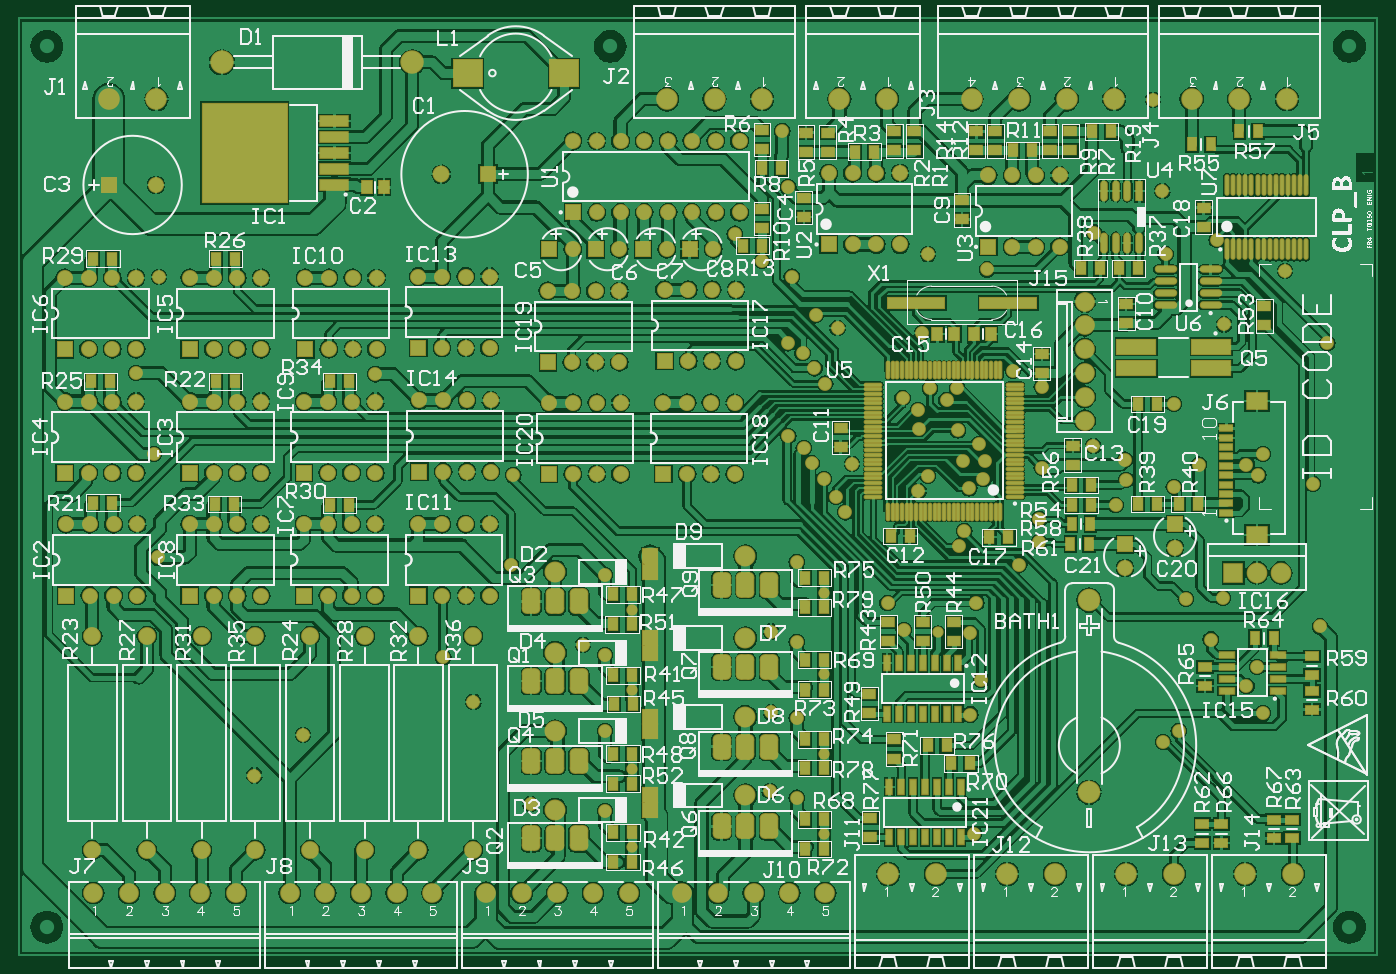
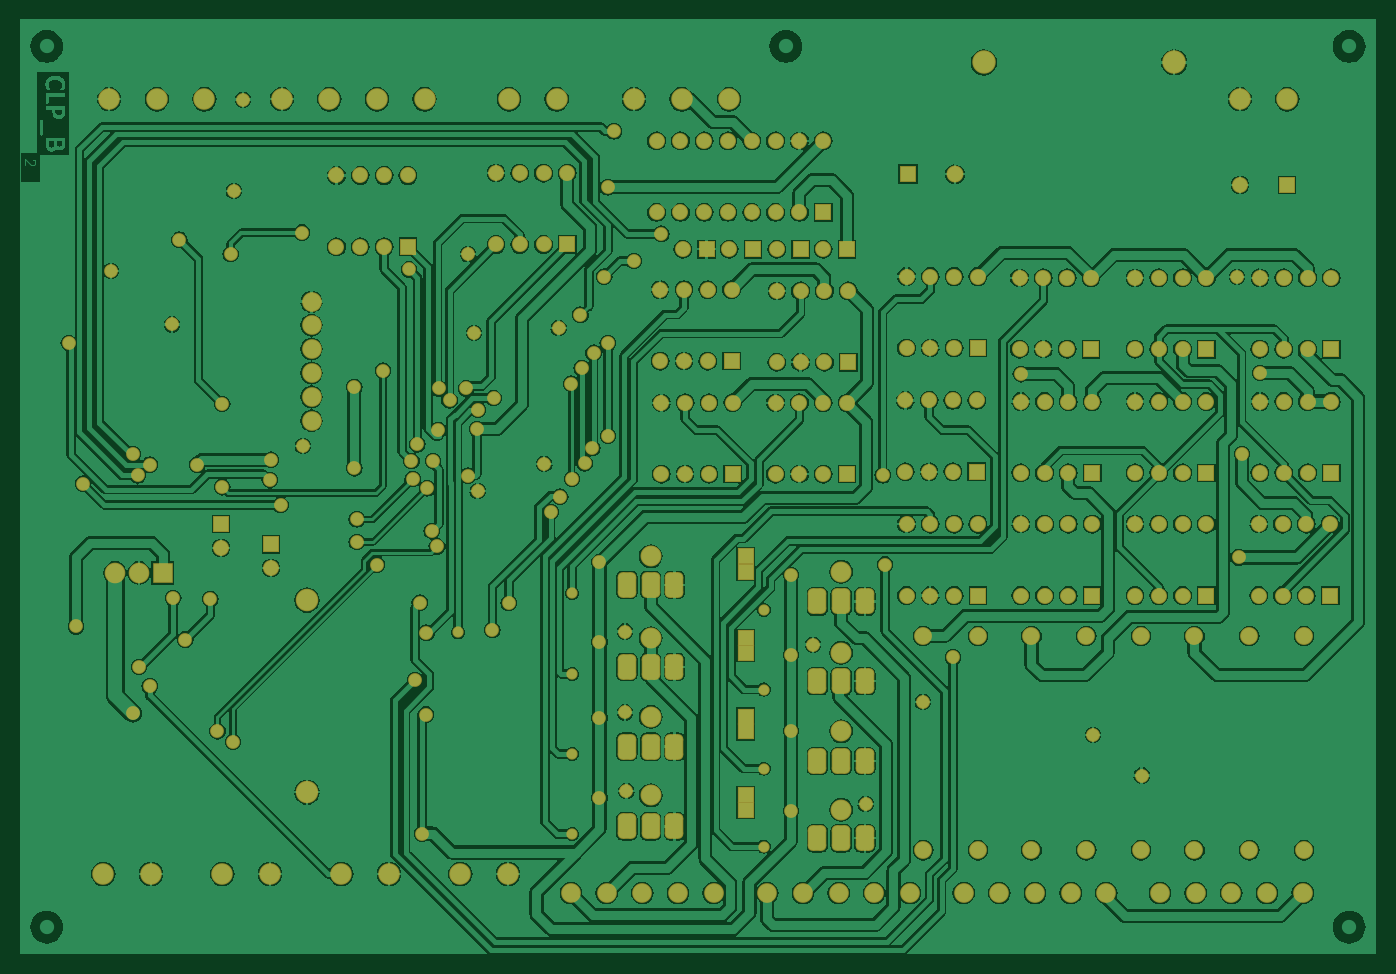
Circuit board: 8 layer files. Board 145.0 x 100.0 mm.
- drill: CLP_007.DRL (4932 bytes)
- bottom_copper: CLP_007.GBL (219509 bytes)
- bottom_mask: CLP_007.GBS (10332 bytes)
- outline: CLP_007.GM1 (2668 bytes)
- top_copper: CLP_007.GTL (264885 bytes)
- top_silk: CLP_007.GTO (144457 bytes)
- paste: CLP_007.GTP (9570 bytes)
- top_mask: CLP_007.GTS (16923 bytes)

=== drill: CLP_007.DRL (4932 bytes, source withheld) ===
=== bottom_copper: CLP_007.GBL (219509 bytes, source omitted) ===
=== bottom_mask: CLP_007.GBS (10332 bytes, source omitted) ===
=== outline: CLP_007.GM1 (2668 bytes, source withheld) ===
=== top_copper: CLP_007.GTL (264885 bytes, source omitted) ===
=== top_silk: CLP_007.GTO (144457 bytes, source omitted) ===
=== paste: CLP_007.GTP (9570 bytes, source omitted) ===
=== top_mask: CLP_007.GTS (16923 bytes, source omitted) ===
